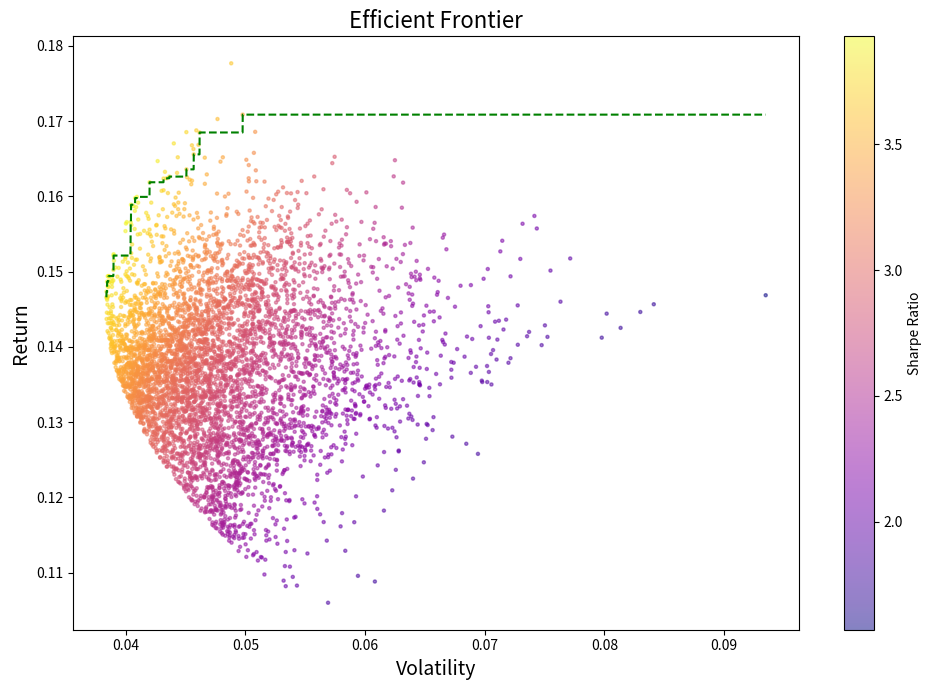

Recreate this plot in Python.
# --- Markowitz Efficient Frontier Plot ---
def plot_efficient_frontier(num_portfolios=5000, seed=42):
    """
    Simulate random portfolios and plot the Markowitz Efficient Frontier with colored scatter and efficient frontier curve.
    """
    import numpy as np
    import matplotlib.pyplot as plt
    np.random.seed(seed)

    # Example: 4 assets with random returns and covariances
    n_assets = 4
    mean_returns = np.array([0.12, 0.18, 0.15, 0.10])
    cov_matrix = np.array([
        [0.0064, 0.0008, 0.0011, 0.0],
        [0.0008, 0.0025, 0.0018, 0.0],
        [0.0011, 0.0018, 0.0100, 0.0],
        [0.0,    0.0,    0.0,    0.0050]
    ])

    results = np.zeros((3, num_portfolios))
    weights_record = []
    for i in range(num_portfolios):
        weights = np.random.random(n_assets)
        weights /= np.sum(weights)
        portfolio_return = np.dot(weights, mean_returns)
        portfolio_vol = np.sqrt(np.dot(weights.T, np.dot(cov_matrix, weights)))
        sharpe = portfolio_return / portfolio_vol
        results[0,i] = portfolio_vol
        results[1,i] = portfolio_return
        results[2,i] = sharpe
        weights_record.append(weights)

    # Find efficient frontier (max return for each volatility)
    sorted_indices = np.argsort(results[0])
    vols_sorted = results[0][sorted_indices]
    returns_sorted = results[1][sorted_indices]
    # For each unique volatility, keep the max return
    unique_vols, idx = np.unique(np.round(vols_sorted, 5), return_index=True)
    eff_frontier = np.maximum.accumulate(returns_sorted[idx])

    # Plot
    plt.figure(figsize=(10,7))
    sc = plt.scatter(results[0], results[1], c=results[2], cmap='plasma', s=5, alpha=0.5)
    plt.plot(unique_vols, eff_frontier, color='green', ls='--', lw=1.5)
    plt.colorbar(sc, label='Sharpe Ratio')
    plt.xlabel('Volatility', fontsize=14)
    plt.ylabel('Return', fontsize=14)
    plt.title('Efficient Frontier', fontsize=16)
    plt.grid(False)
    plt.tight_layout()
    plt.show()

# --- GBM Simulation and Plotting (screenshot style) ---
import numpy as np
import matplotlib.pyplot as plt
import seaborn as sns
from scipy.stats import lognorm


# --- Improved GBM Simulation and Plotting (matches reference image) ---
def plot_gbm_paths(
    n_paths=60, n_steps=100, T=1.0, mu=0.2, sigma=0.3, x0=2.0, seed=42
):
    """
    Simulate and plot Geometric Brownian Motion paths with histogram and PDF of terminal values.
    Matches the style of the provided screenshot exactly.
    """
    np.random.seed(seed)
    dt = T / n_steps
    t = np.linspace(0, T, n_steps + 1)
    X = np.zeros((n_paths, n_steps + 1))
    X[:, 0] = x0
    for i in range(1, n_steps + 1):
        Z = np.random.randn(n_paths)
        X[:, i] = X[:, i - 1] * np.exp((mu - 0.5 * sigma ** 2) * dt + sigma * np.sqrt(dt) * Z)

    XT = X[:, -1]
    s = sigma * np.sqrt(T)
    scale = x0 * np.exp((mu - 0.5 * sigma ** 2) * T)
    mean_XT = x0 * np.exp(mu * T)

    # Plotting
    fig = plt.figure(figsize=(10, 7))
    gs = fig.add_gridspec(1, 2, width_ratios=[3, 1], wspace=0.03)

    # Left: Simulated paths
    ax0 = fig.add_subplot(gs[0, 0])
    # Color gradient for paths
    colors = plt.cm.coolwarm(np.linspace(0, 1, n_paths))
    for i in range(n_paths):
        ax0.plot(t, X[i], color=colors[i], alpha=0.7, linewidth=1)
    # Expected value line
    ax0.plot(t, x0 * np.exp(mu * t), color='#1f77b4', ls='--', lw=2, label=r"$E[X_t]$")
    ax0.set_xlabel(r"$t$", fontsize=14)
    ax0.set_ylabel(r"$X(t)$", fontsize=14)
    ax0.set_title("Geometric Brownian Motion\nSimulated Paths $X_t, t \in [t_0, T]$", fontsize=15, pad=15)
    ax0.legend(loc='upper left', fontsize=12)
    ax0.grid(False)

    # Right: Histogram and PDF of terminal values
    ax1 = fig.add_subplot(gs[0, 1], sharey=ax0)
    # Histogram with color gradient
    n_bins = 15
    counts, bins, patches = ax1.hist(
        XT, bins=n_bins, density=True, orientation='horizontal',
        color='orange', alpha=0.5, edgecolor='none'
    )
    # Color the histogram bars
    for c, p in zip(plt.cm.coolwarm(np.linspace(0, 1, n_bins)), patches):
        plt.setp(p, 'facecolor', c)

    # PDF overlay
    x_vals = np.linspace(min(XT), max(XT), 200)
    pdf_vals = lognorm.pdf(x_vals, s=s, scale=scale)
    ax1.plot(pdf_vals, x_vals, color='orange', lw=2, label=r"$X_T$ pdf")
    # Expected value line
    ax1.axhline(mean_XT, color='#1f77b4', ls='--', lw=2, label=r"$E[X_T]$")

    # Remove axis clutter
    ax1.set_xlabel("")
    ax1.set_ylabel("")
    ax1.set_xticks([])
    ax1.set_yticks([])
    ax1.set_title(r"$X_T$", fontsize=15, pad=15)
    ax1.legend(loc='upper right', fontsize=12)
    ax1.grid(False)

    # Layout and style tweaks
    for spine in ax1.spines.values():
        spine.set_visible(False)
    for spine in ax0.spines.values():
        spine.set_visible(False)

    plt.subplots_adjust(left=0.08, right=0.97, top=0.90, bottom=0.12, wspace=0.03)
    plt.show()


if __name__ == "__main__":
    # plot_gbm_paths()
    plot_efficient_frontier()
import numpy as np
from collections import deque

class Order:
    def __init__(self, order_id, side, price, size, order_type, timestamp):
        self.order_id = order_id
        self.side = side  # 'buy' or 'sell'
        self.price = price
        self.size = size
        self.order_type = order_type  # 'limit' or 'market'
        self.timestamp = timestamp

class OrderBook:
    def __init__(self):
        self.bids = {}  # price: deque of orders
        self.asks = {}
        self.order_id_counter = 0
        self.trade_history = []

    def add_order(self, side, price, size, order_type, timestamp):
        order_id = self.order_id_counter
        self.order_id_counter += 1
        order = Order(order_id, side, price, size, order_type, timestamp)
        if order_type == 'limit':
            book = self.bids if side == 'buy' else self.asks
            if price not in book:
                book[price] = deque()
            book[price].append(order)
            return order_id
        else:
            trades = self.match_order(order)
            return trades

    def match_order(self, order):
        trades = []
        if order.side == 'buy':
            # Market buy: match with lowest ask
            while order.size > 0 and self.asks:
                best_ask = min(self.asks)
                ask_queue = self.asks[best_ask]
                while ask_queue and order.size > 0:
                    resting_order = ask_queue[0]
                    trade_size = min(order.size, resting_order.size)
                    trades.append((order.timestamp, 'buy', best_ask, trade_size))
                    self.trade_history.append((order.timestamp, 'buy', best_ask, trade_size))
                    order.size -= trade_size
                    resting_order.size -= trade_size
                    if resting_order.size == 0:
                        ask_queue.popleft()
                    if order.size == 0:
                        break
                if not ask_queue:
                    del self.asks[best_ask]
                if order.size == 0:
                    break
        else:
            # Market sell: match with highest bid
            while order.size > 0 and self.bids:
                best_bid = max(self.bids)
                bid_queue = self.bids[best_bid]
                while bid_queue and order.size > 0:
                    resting_order = bid_queue[0]
                    trade_size = min(order.size, resting_order.size)
                    trades.append((order.timestamp, 'sell', best_bid, trade_size))
                    self.trade_history.append((order.timestamp, 'sell', best_bid, trade_size))
                    order.size -= trade_size
                    resting_order.size -= trade_size
                    if resting_order.size == 0:
                        bid_queue.popleft()
                    if order.size == 0:
                        break
                if not bid_queue:
                    del self.bids[best_bid]
                if order.size == 0:
                    break
        return trades

    def get_best_bid(self):
        return max(self.bids) if self.bids else None

    def get_best_ask(self):
        return min(self.asks) if self.asks else None

    def get_spread(self):
        bid = self.get_best_bid()
        ask = self.get_best_ask()
        if bid is not None and ask is not None:
            return ask - bid
        return None

    def get_mid_price(self):
        bid = self.get_best_bid()
        ask = self.get_best_ask()
        if bid is not None and ask is not None:
            return (bid + ask) / 2
        return None

    def get_depth(self, depth=10):
        bid_prices = sorted(self.bids.keys(), reverse=True)[:depth]
        ask_prices = sorted(self.asks.keys())[:depth]
        bid_depth = [(p, sum(o.size for o in self.bids[p])) for p in bid_prices]
        ask_depth = [(p, sum(o.size for o in self.asks[p])) for p in ask_prices]
        return bid_depth, ask_depth

    def get_volume_imbalance(self):
        bid_vol = sum(sum(o.size for o in q) for q in self.bids.values())
        ask_vol = sum(sum(o.size for o in q) for q in self.asks.values())
        if bid_vol + ask_vol == 0:
            return 0
        return (bid_vol - ask_vol) / (bid_vol + ask_vol)

    def snapshot(self):
        return {
            'best_bid': self.get_best_bid(),
            'best_ask': self.get_best_ask(),
            'spread': self.get_spread(),
            'mid_price': self.get_mid_price(),
            'imbalance': self.get_volume_imbalance(),
        }

    def save_trade_history(self, filename):
        import csv
        with open(filename, 'w', newline='') as f:
            writer = csv.writer(f)
            writer.writerow(['timestamp', 'side', 'price', 'size'])
            for trade in self.trade_history:
                writer.writerow(trade)
